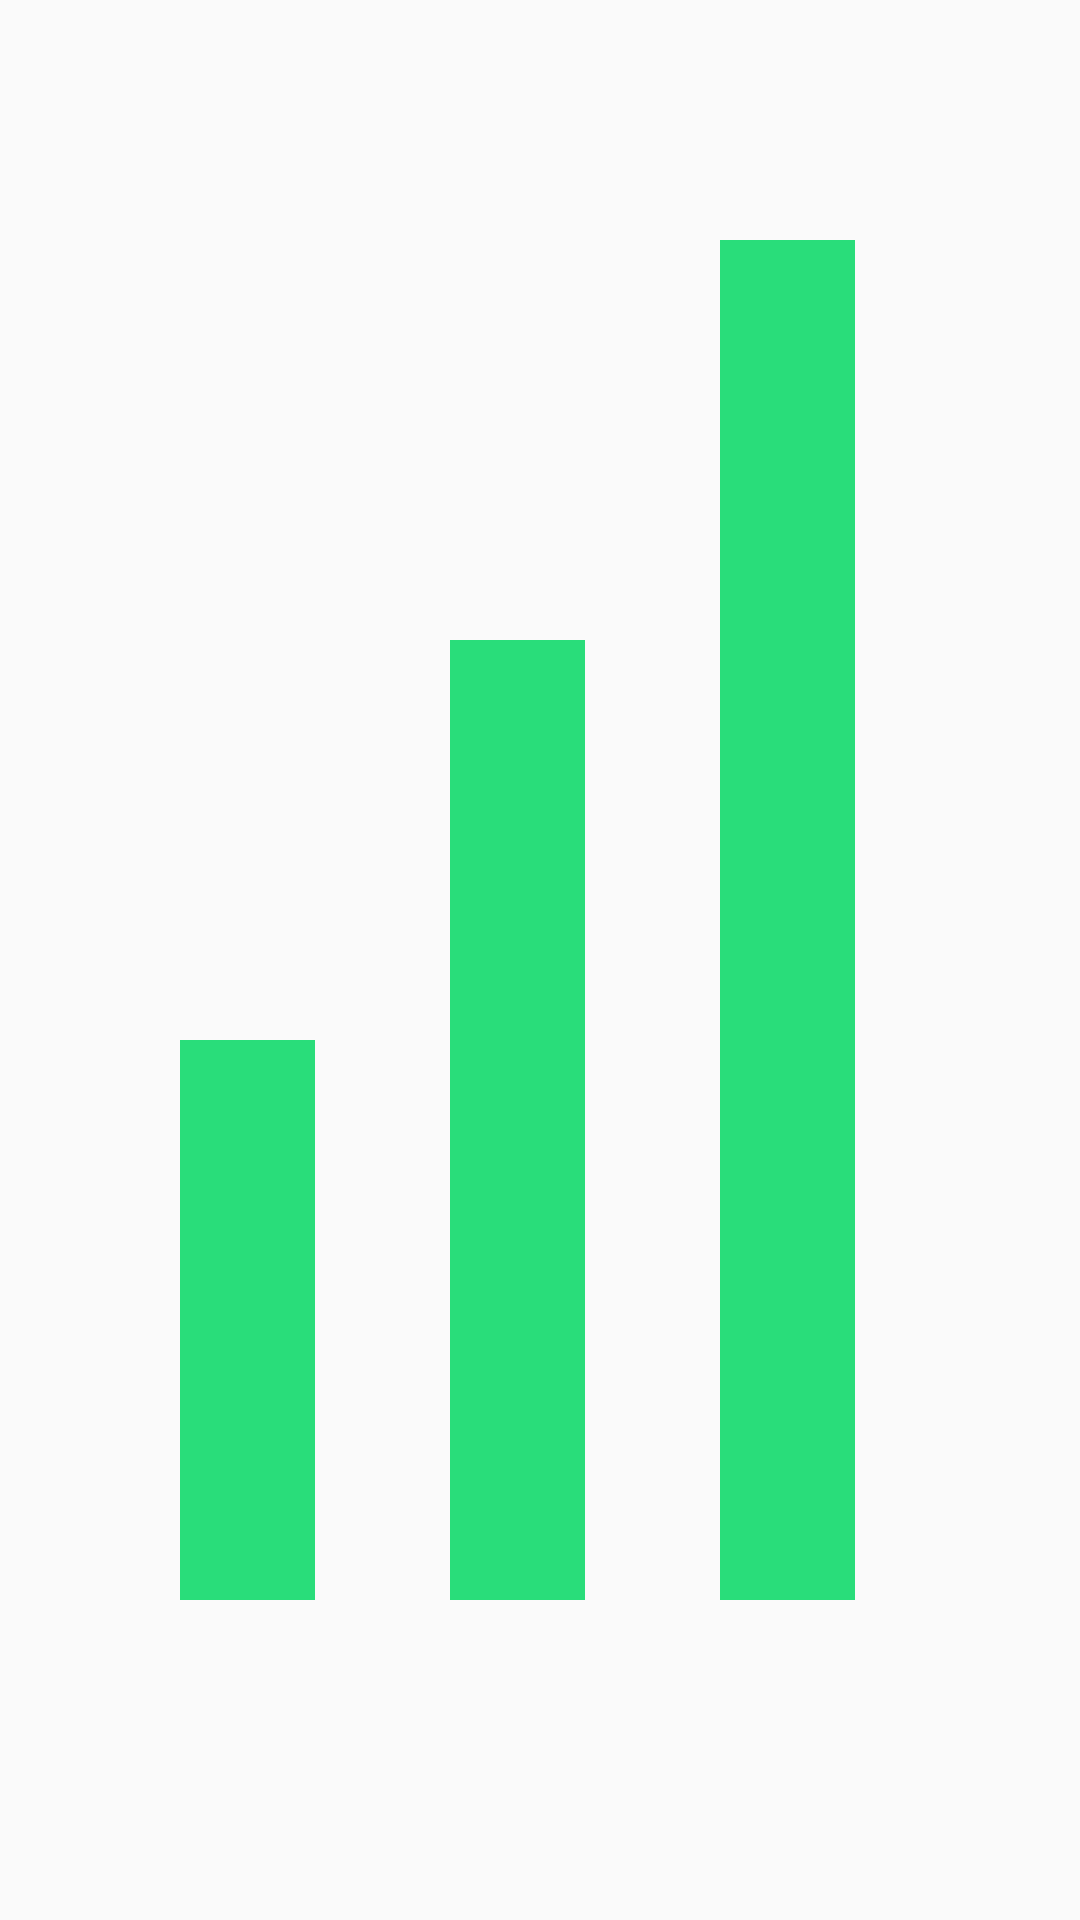

Android layout source for this screen:
<!-- AndroidManifest.xml: application theme AppTheme -->
<!-- res/layout/activity_main40.xml -->
<?xml version="1.0" encoding="utf-8"?>
<RelativeLayout xmlns:android="http://schemas.android.com/apk/res/android"
    xmlns:app="http://schemas.android.com/apk/res-auto"
    xmlns:tools="http://schemas.android.com/tools"
    android:layout_width="match_parent"
    android:layout_height="match_parent"
    tools:context=".Main40Activity"
    android:background="@drawable/statistics2"
    >

    <GridView
        android:layout_width="match_parent"
        android:layout_height="wrap_content"
        android:fontFamily="sans-serif-medium"
        android:cacheColorHint="@color/colorPrimaryDark"
        android:numColumns="2"
        android:id="@+id/listtext">

    </GridView>

</RelativeLayout>
<!-- resources referenced by this layout -->
<resources>
  <color name="colorPrimaryDark">#00252B</color>
  <!-- drawable statistics2 (drawable) -->
  <vector xmlns:android="http://schemas.android.com/apk/res/android"
      android:width="96dp" android:height="96dp" android:viewportWidth="24" android:viewportHeight="24">
      <path android:fillColor="#29DD7A" android:pathData="M4,13h3v7h-3zM10,8h3v12h-3zM16,3h3v17h-3z"/>
  </vector>
  <style name="AppTheme" parent="Theme.AppCompat.Light.DarkActionBar">
          <item name="colorPrimary">@color/colorPrimary</item>
          <item name="colorPrimaryDark">@color/colorPrimaryDark</item>
          <item name="colorAccent">@color/colorAccent</item>
          <item name="android:textColorPrimary">@color/white</item>
      </style>
  <color name="colorPrimary">#29B6C6</color>
  <color name="colorAccent">#29DD7A</color>
  <color name="white">#FFFFFFFF</color>
</resources>
